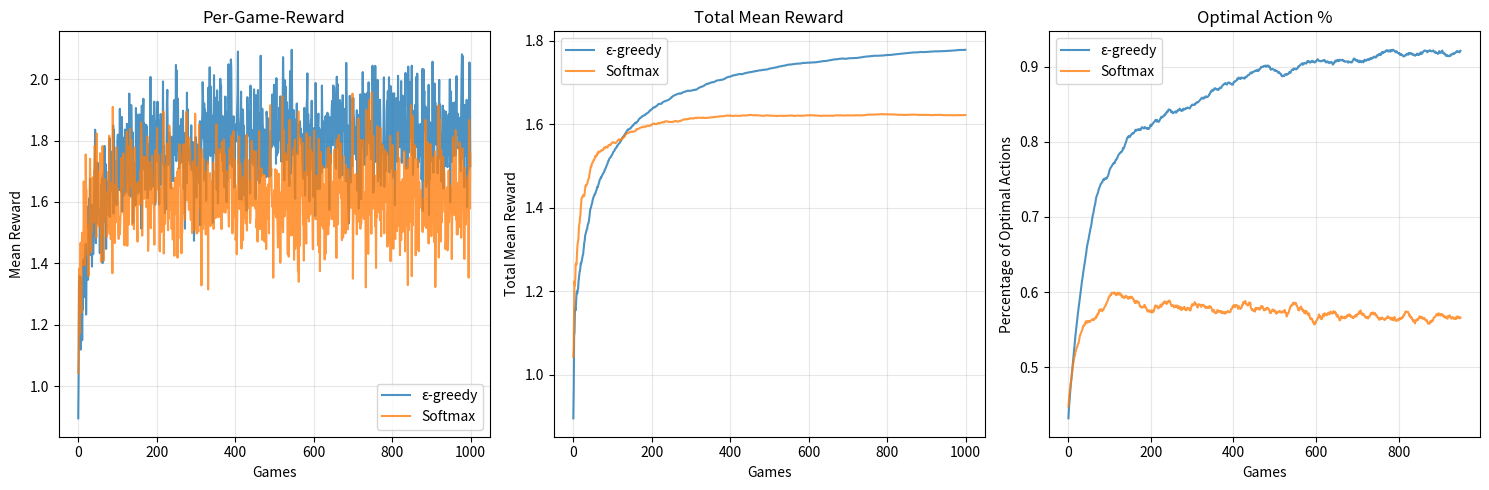

Python code for this plot:
import numpy as np
import matplotlib.pyplot as plt
from scipy.special import softmax

#configuration
n_arms = 5  #arm num
n_plays = 1000  #games num
n_experiments = 100  #experiments num for means

#true average arm values
np.random.seed(42)
true_means = np.random.uniform(0, 2, n_arms)
optimal_arm = np.argmax(true_means)

print(f"True Mean Values: {true_means}")
print(f"Optimal Arm: {optimal_arm} (mean value: {true_means[optimal_arm]:.2f})\n")


# ========== ε-GREEDY ==========
def epsilon_greedy(epsilon=0.1):
    total_rewards = []
    optimal_actions = []

    for _ in range(n_experiments):
        counts = np.zeros(n_arms)
        values = np.zeros(n_arms)
        rewards = []
        optimal = []

        for _ in range(n_plays):
            #arm selection
            if np.random.random() < epsilon:
                arm = np.random.randint(n_arms)  #search
            else:
                arm = np.argmax(values)  #arm exploitation

            #reward
            reward = np.random.normal(true_means[arm], 1.0)

            #update
            counts[arm] += 1
            values[arm] += (reward - values[arm]) / counts[arm]

            rewards.append(reward)
            optimal.append(1 if arm == optimal_arm else 0)

        total_rewards.append(rewards)
        optimal_actions.append(optimal)

    return np.mean(total_rewards, axis=0), np.mean(optimal_actions, axis=0)


# ========== SOFTMAX ==========
def softmax_bandit(temperature=0.5):
    total_rewards = []
    optimal_actions = []

    for _ in range(n_experiments):
        counts = np.zeros(n_arms)
        values = np.zeros(n_arms)
        rewards = []
        optimal = []

        for _ in range(n_plays):
            #arm selection with softmax
            probs = softmax(values / temperature)
            arm = np.random.choice(n_arms, p=probs)

            #reward
            reward = np.random.normal(true_means[arm], 1.0)

            #update
            counts[arm] += 1
            values[arm] += (reward - values[arm]) / counts[arm]

            rewards.append(reward)
            optimal.append(1 if arm == optimal_arm else 0)

        total_rewards.append(rewards)
        optimal_actions.append(optimal)

    return np.mean(total_rewards, axis=0), np.mean(optimal_actions, axis=0)


#algorithm execution
eg_rewards, eg_optimal = epsilon_greedy(epsilon=0.1)
sm_rewards, sm_optimal = softmax_bandit(temperature=0.5)

#results
print("=== RESULTS ===")
print(f"ε-greedy (ε=0.1):")
print(f"  Total Reward: {np.sum(eg_rewards):.2f}")
print(f"  Mean Reward: {np.mean(eg_rewards):.2f}")
print(f" Optimal Decision: {np.mean(eg_optimal)*100:.1f}%")

print(f"\nSoftmax (τ=0.5):")
print(f"  Total Reward: {np.sum(sm_rewards):.2f}")
print(f"  Mean Reward: {np.mean(sm_rewards):.2f}")
print(f"  Optimal Decision: {np.mean(sm_optimal)*100:.1f}%")

#vi\sualization
plt.figure(figsize=(15, 5))

#1st Graph-->Mean Reward
plt.subplot(1, 3, 1)
plt.plot(eg_rewards, label='ε-greedy', alpha=0.8)
plt.plot(sm_rewards, label='Softmax', alpha=0.8)
plt.xlabel('Games')
plt.ylabel('Mean Reward')
plt.title('Per-Game-Reward')
plt.legend()
plt.grid(alpha=0.3)

#2nd Graph --> Total Mean Reward
plt.subplot(1, 3, 2)
plt.plot(np.cumsum(eg_rewards) / np.arange(1, n_plays + 1), label='ε-greedy', alpha=0.8)
plt.plot(np.cumsum(sm_rewards) / np.arange(1, n_plays + 1), label='Softmax', alpha=0.8)
plt.xlabel('Games')
plt.ylabel('Total Mean Reward')
plt.title('Total Mean Reward')
plt.legend()
plt.grid(alpha=0.3)

#3rd Graph--> Percentage of optimal Decisions
plt.subplot(1, 3, 3)
window = 50
eg_smooth = np.convolve(eg_optimal, np.ones(window)/window, mode='valid')
sm_smooth = np.convolve(sm_optimal, np.ones(window)/window, mode='valid')
plt.plot(eg_smooth, label='ε-greedy', alpha=0.8)
plt.plot(sm_smooth, label='Softmax', alpha=0.8)
plt.xlabel('Games')
plt.ylabel('Percentage of Optimal Actions')
plt.title('Optimal Action %')
plt.legend()
plt.grid(alpha=0.3)

plt.tight_layout()
plt.savefig('bandit_results.png', dpi=150, bbox_inches='tight')
print("\nsaved results as 'bandit_results.png'")
# plt.show()  #this can also be used if run in GUI
